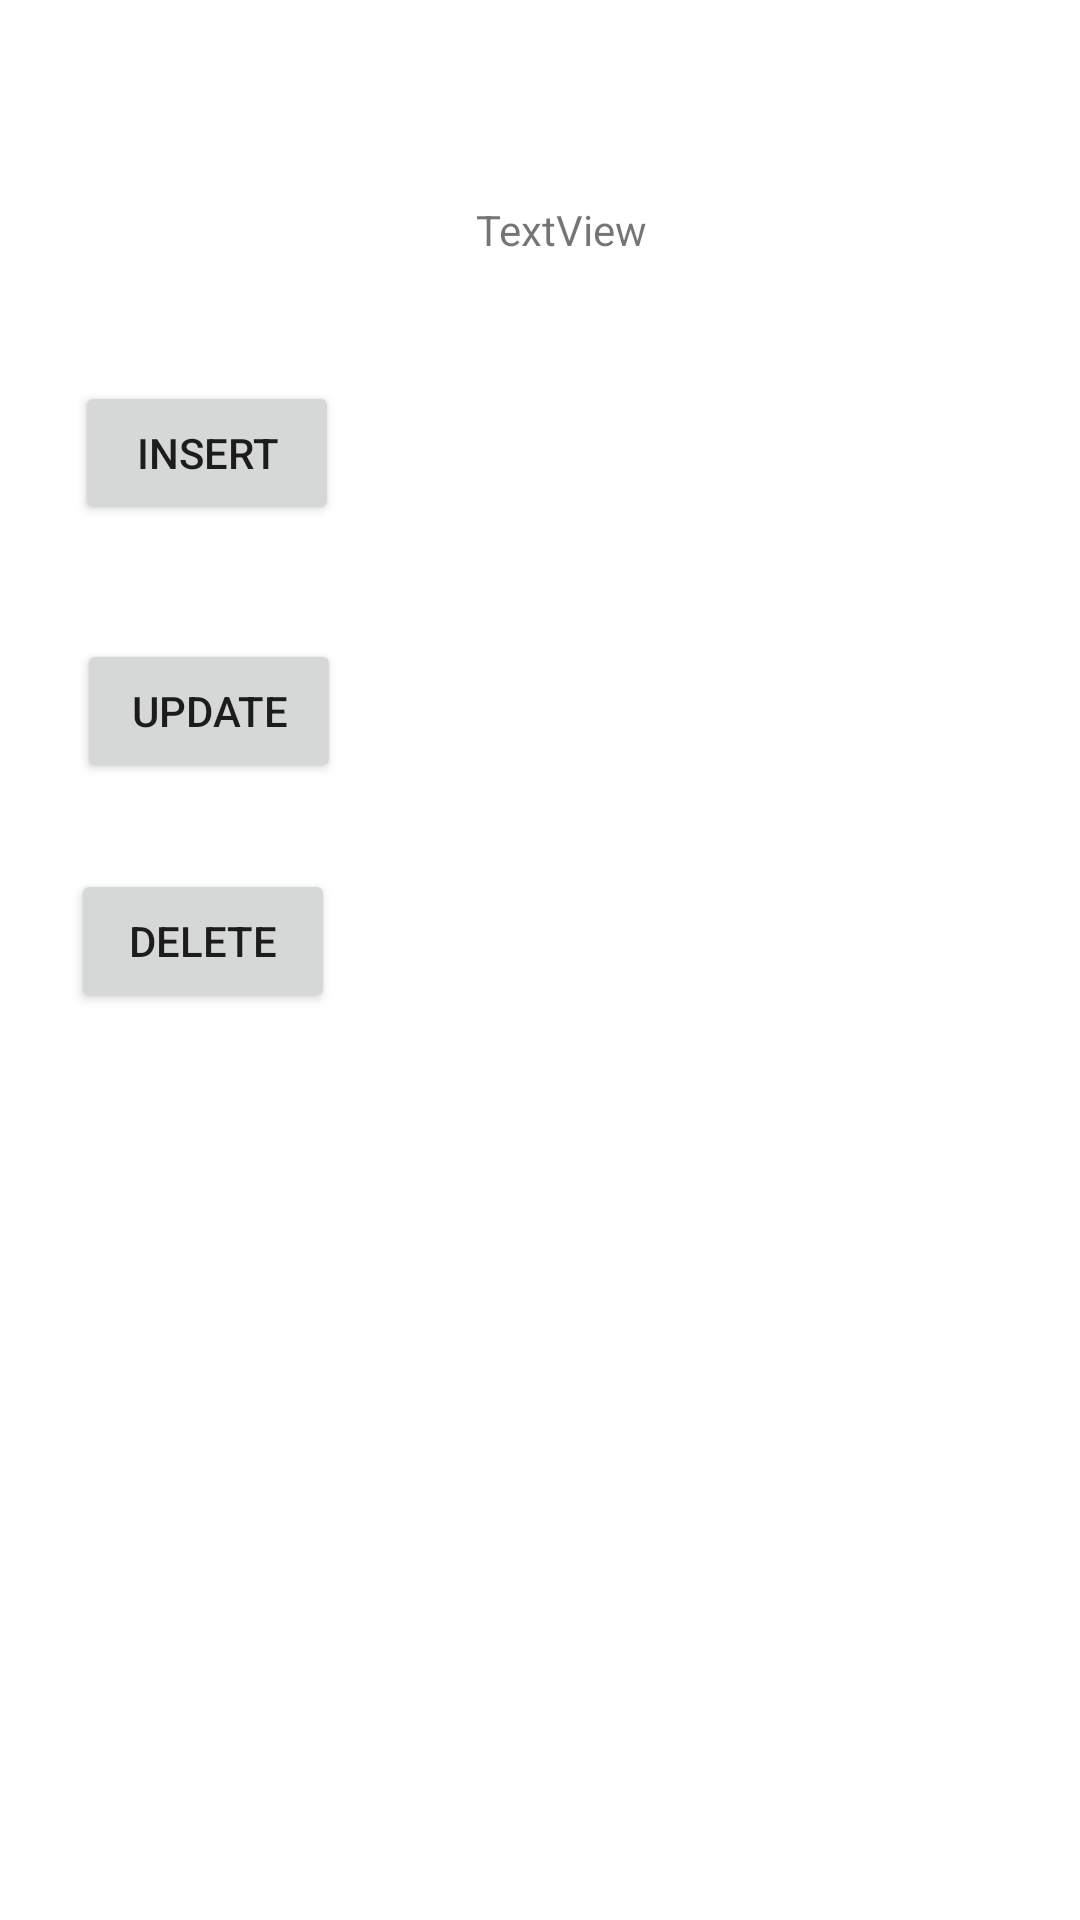

This screen was rendered from an Android layout file. Write that file and the resources it references.
<!-- AndroidManifest.xml: application theme Theme.Android2 -->
<!-- res/layout/activity_demo7_main.xml -->
<?xml version="1.0" encoding="utf-8"?>
<androidx.constraintlayout.widget.ConstraintLayout xmlns:android="http://schemas.android.com/apk/res/android"
    xmlns:app="http://schemas.android.com/apk/res-auto"
    xmlns:tools="http://schemas.android.com/tools"
    android:layout_width="match_parent"
    android:layout_height="match_parent"
    tools:context=".demo7.Demo7MainActivity">

    <TextView
        android:id="@+id/demo71tv1"
        android:layout_width="wrap_content"
        android:layout_height="wrap_content"
        android:text="TextView"
        app:layout_constraintBottom_toBottomOf="parent"
        app:layout_constraintEnd_toEndOf="parent"
        app:layout_constraintHorizontal_bias="0.524"
        app:layout_constraintStart_toStartOf="parent"
        app:layout_constraintTop_toTopOf="parent"
        app:layout_constraintVertical_bias="0.108" />

    <androidx.appcompat.widget.AppCompatButton
        android:id="@+id/demo71btninsert"
        android:layout_width="wrap_content"
        android:layout_height="wrap_content"
        android:text="insert"
        app:layout_constraintBottom_toBottomOf="parent"
        app:layout_constraintEnd_toEndOf="parent"
        app:layout_constraintHorizontal_bias="0.092"
        app:layout_constraintStart_toStartOf="parent"
        app:layout_constraintTop_toBottomOf="@+id/demo71tv1"
        app:layout_constraintVertical_bias="0.081" />

    <androidx.appcompat.widget.AppCompatButton
        android:id="@+id/demo71btnupdate"
        android:layout_width="wrap_content"
        android:layout_height="wrap_content"
        android:text="Update"
        app:layout_constraintBottom_toBottomOf="parent"
        app:layout_constraintEnd_toEndOf="parent"
        app:layout_constraintHorizontal_bias="0.094"
        app:layout_constraintStart_toStartOf="parent"
        app:layout_constraintTop_toBottomOf="@+id/demo71btninsert"
        app:layout_constraintVertical_bias="0.091" />

    <androidx.appcompat.widget.AppCompatButton
        android:id="@+id/demo71btnxoa"
        android:layout_width="wrap_content"
        android:layout_height="wrap_content"
        android:text="Delete"
        app:layout_constraintBottom_toBottomOf="parent"
        app:layout_constraintEnd_toEndOf="parent"
        app:layout_constraintHorizontal_bias="0.087"
        app:layout_constraintStart_toStartOf="parent"
        app:layout_constraintTop_toBottomOf="@+id/demo71btnupdate"
        app:layout_constraintVertical_bias="0.087" />
</androidx.constraintlayout.widget.ConstraintLayout>
<!-- resources referenced by this layout -->
<resources>
  <style name="Theme.Android2" parent="Theme.MaterialComponents.DayNight.DarkActionBar">
          
          <item name="colorPrimary">@color/purple_500</item>
          <item name="colorPrimaryVariant">@color/purple_700</item>
          <item name="colorOnPrimary">@color/white</item>
          
          <item name="colorSecondary">@color/teal_200</item>
          <item name="colorSecondaryVariant">@color/teal_700</item>
          <item name="colorOnSecondary">@color/black</item>
          
          <item name="android:statusBarColor">?attr/colorPrimaryVariant</item>
          
      </style>
  <!-- not gathered from this repository: default colours our renderer supplied (Android Studio template values) -->
  <color name="purple_500">#FF6200EE</color>
  <color name="purple_700">#FF3700B3</color>
  <color name="teal_200">#FF03DAC5</color>
  <color name="teal_700">#FF018786</color>
  <color name="black">#FF000000</color>
  <color name="white">#FFFFFFFF</color>
</resources>
